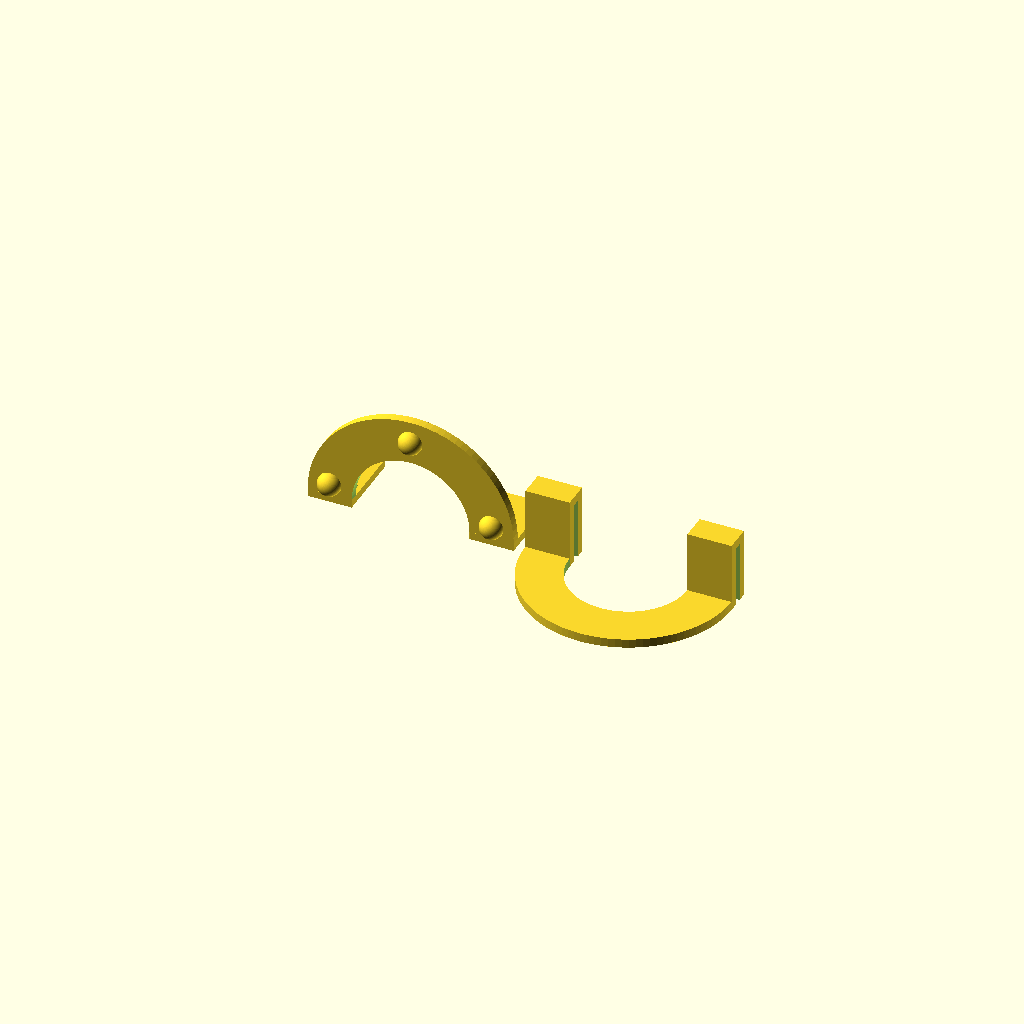
Cell 1: rendered with the file's own defaults.
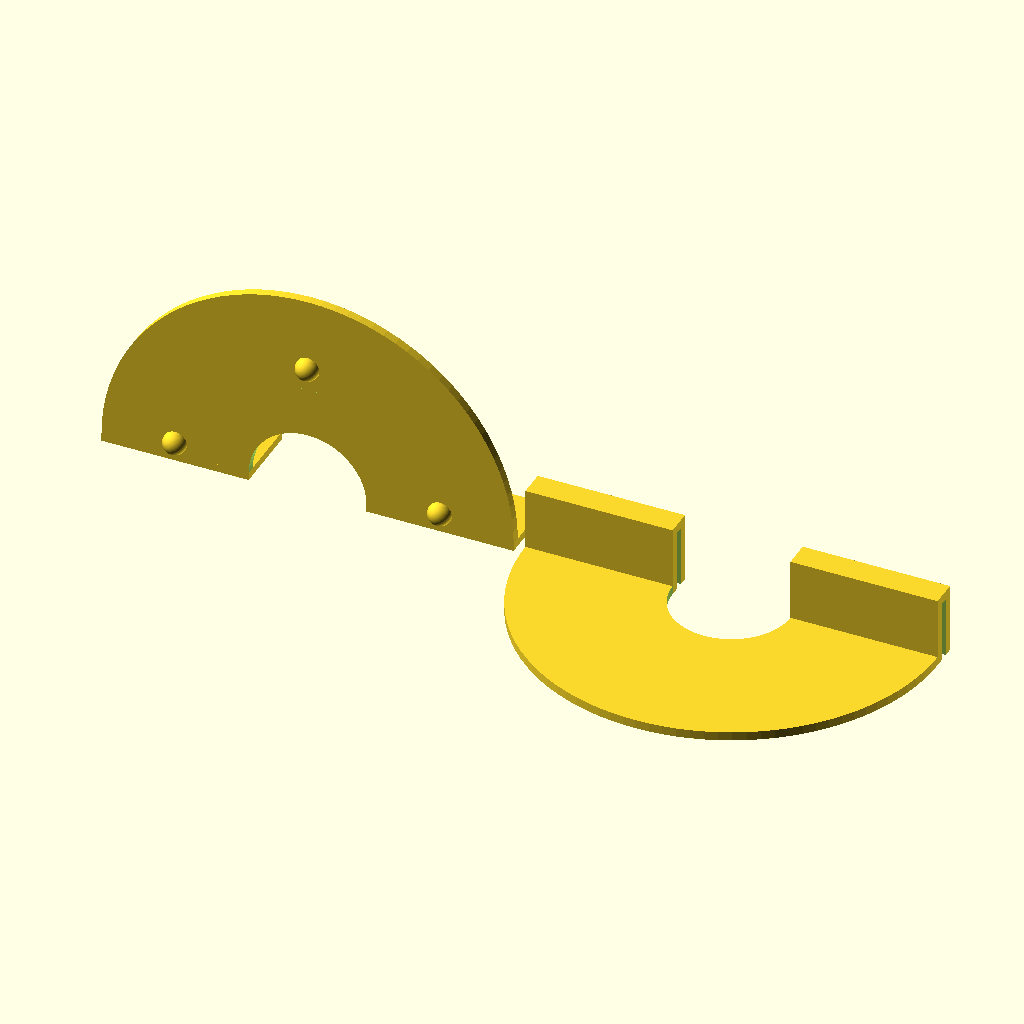
Cell 2: diameter = 70 (everything else at default).
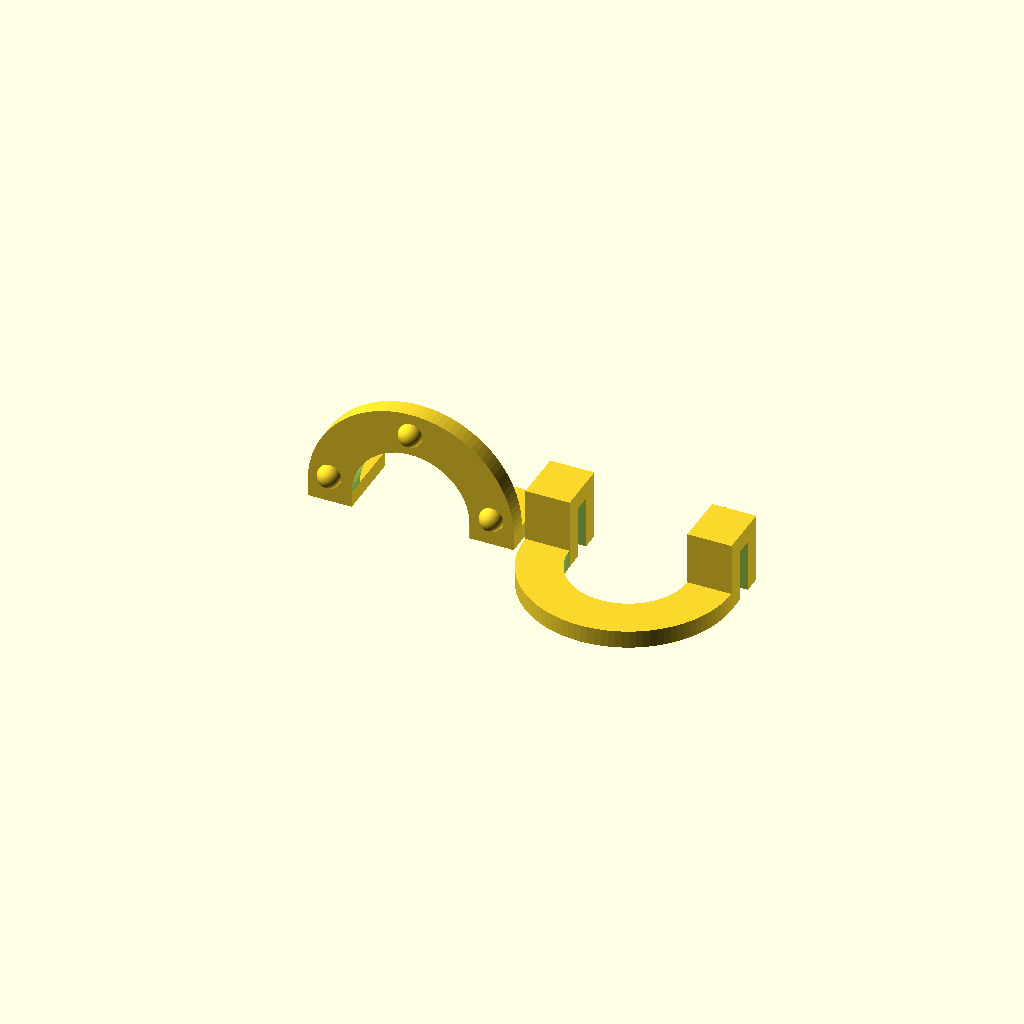
Cell 3: thickness = 3 (everything else at default).
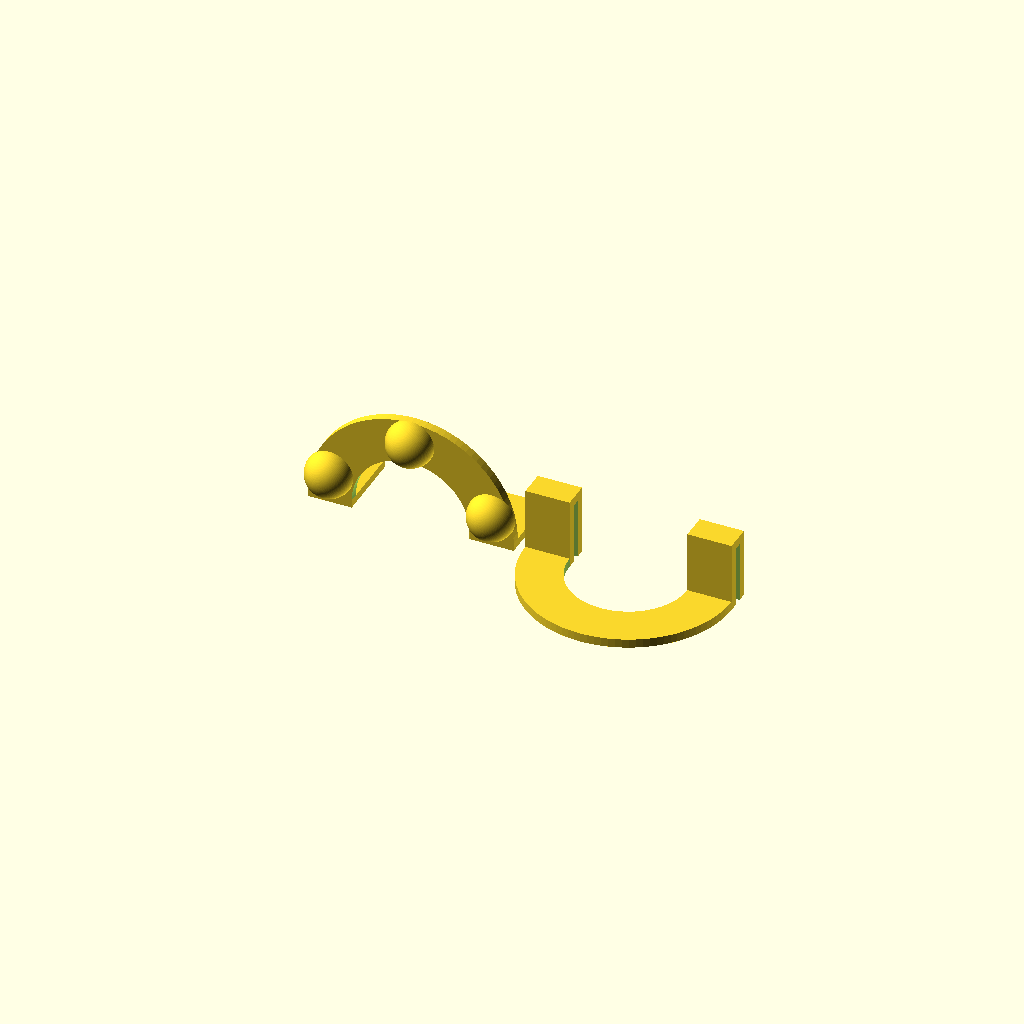
Cell 4 — knob_radius set to 4, the other parameters unchanged.
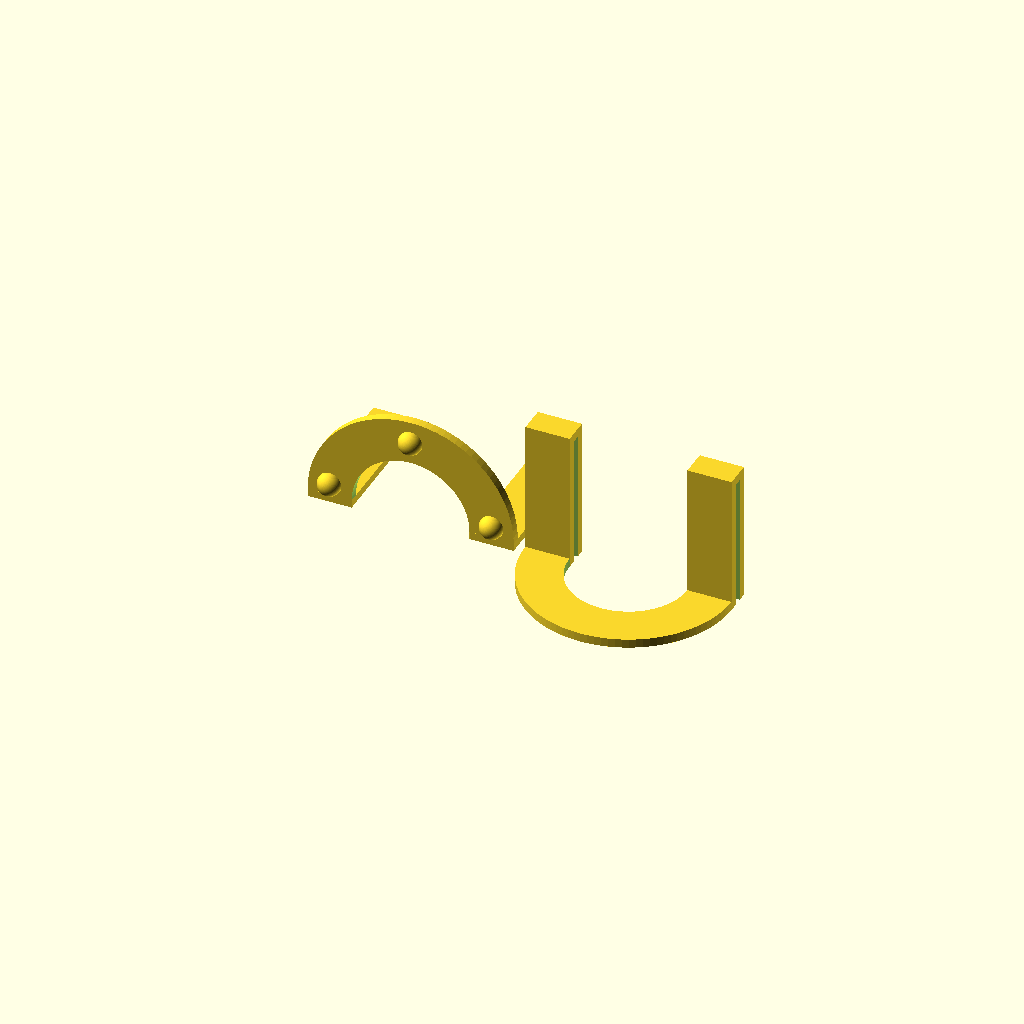
Cell 5: the same model with handle_height = 24.
All cells are drawn from one camera (rotation 55°, 0°, 25°, orthographic, colour scheme Cornfield), so only the parameter changes between them.
The OpenSCAD source (inputs/thingiverse/thing-807972/pompon_maker.scad):
/* [Global] */
//total diameter in cm
diameter = 35;

//hole diameter in mm
hole_diameter = 20;

//thickness in mm
thickness = 1.5;

//knob radius in mm
knob_radius = 2;

handle_height = 12;

/* [Hidden] */
outter_radius = diameter/2.0;
inner_radius = hole_diameter/2.0;
acc = 100;
height=handle_height;

module half_ring(){
    difference(){
        cylinder(r=outter_radius,h=thickness,$fn=acc);
        translate([0,0,-1]){
            cylinder(r=inner_radius,h=thickness+2,$fn=acc);
        }
        
        translate([-2*outter_radius,0,-1]){
            cube([4*outter_radius,2*outter_radius,2*outter_radius]);
        }
        
        
    }
}

module block(){
    difference(){
        cube([outter_radius-inner_radius,3*thickness,height]);
        translate([-1,thickness,-thickness])cube([outter_radius-inner_radius+2,thickness,height]);
    }
}

module part1(){
    half_ring();
    translate([-outter_radius,0,0])block();
    translate([inner_radius,0,0])block();
}


module smallblock(){
    cube([outter_radius-inner_radius,thickness*0.9,height]);
}
module knob(){
    difference(){
        sphere(r=knob_radius,$fn=acc);
        translate([-knob_radius*2,-knob_radius*2,0])cube([knob_radius*4,knob_radius*4,knob_radius*2]);
    }
}
module part2(){
    half_ring();
    translate([-outter_radius,0,0])smallblock();
    translate([inner_radius,0,0])smallblock();
    half_circ=(outter_radius-inner_radius)/2;
    translate([0,-(inner_radius+half_circ),0])knob();
    
    translate([inner_radius+half_circ,-knob_radius,0])knob();
    translate([-(inner_radius+half_circ),-knob_radius,0])knob();
}
translate([outter_radius,0,0])part1();
translate([-outter_radius-2,0,thickness])rotate([-90,0,0])part2();
Parameter table extracted from the source (name, type, default, range or options):
diameter: number, default 35
hole_diameter: number, default 20
thickness: number, default 1.5
knob_radius: number, default 2
handle_height: number, default 12
